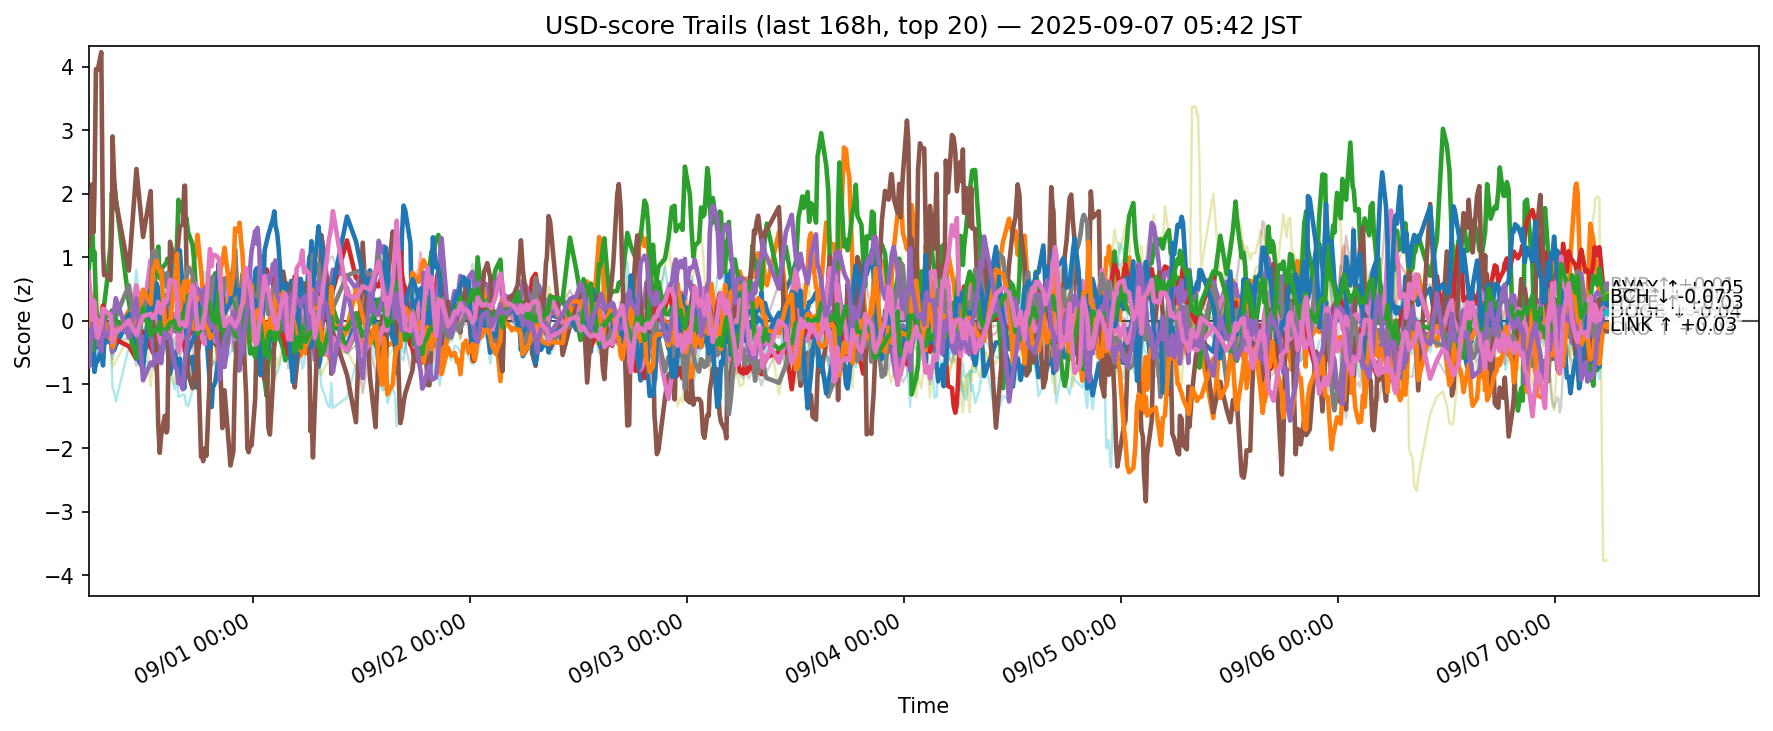

Values plotted in this chart, from the file beside it:
ts, side, symbol, score
2025-08-30 20:50:55.739972+00:00, usd, ADA, -0.04177
2025-08-30 20:50:55.739972+00:00, usd, AVAX, -0.4431
2025-08-30 20:50:55.739972+00:00, usd, BCH, 0.8052
2025-08-30 20:50:55.739972+00:00, usd, BNB, 0.1211
2025-08-30 20:50:55.739972+00:00, usd, BTC, 0.0554
2025-08-30 20:50:55.739972+00:00, usd, CRO, 1.19
2025-08-30 20:50:55.739972+00:00, usd, DOGE, 0.08768
2025-08-30 20:50:55.739972+00:00, usd, ETH, -0.1623
2025-08-30 20:50:55.739972+00:00, usd, HBAR, -0.4384
2025-08-30 20:50:55.739972+00:00, usd, HYPE, -0.3086
2025-08-30 20:50:55.739972+00:00, usd, LINK, -0.07203
2025-08-30 20:50:55.739972+00:00, usd, LTC, -0.3354
2025-08-30 20:50:55.739972+00:00, usd, SHIB, 0.1356
2025-08-30 20:50:55.739972+00:00, usd, SOL, -0.7168
2025-08-30 20:50:55.739972+00:00, usd, SUI, 0.1028
2025-08-30 20:50:55.739972+00:00, usd, TON, 0.7608
2025-08-30 20:50:55.739972+00:00, usd, TRX, 0.112
2025-08-30 20:50:55.739972+00:00, usd, UNI, -0.1557
2025-08-30 20:50:55.739972+00:00, usd, XLM, -0.702
2025-08-30 20:50:55.739972+00:00, usd, XRP, -0.05098
2025-08-30 21:15:15.941670+00:00, usd, ADA, -0.5155
2025-08-30 21:15:15.941670+00:00, usd, AVAX, -0.1914
2025-08-30 21:15:15.941670+00:00, usd, BCH, 1.458
2025-08-30 21:15:15.941670+00:00, usd, BNB, 0.01897
2025-08-30 21:15:15.941670+00:00, usd, BTC, -0.6967
2025-08-30 21:15:15.941670+00:00, usd, CRO, 2.151
2025-08-30 21:15:15.941670+00:00, usd, DOGE, 0.3094
2025-08-30 21:15:15.941670+00:00, usd, ETH, -0.124
2025-08-30 21:15:15.941670+00:00, usd, HBAR, -0.04737
2025-08-30 21:15:15.941670+00:00, usd, HYPE, -0.111
2025-08-30 21:15:15.941670+00:00, usd, LINK, 0.0995
2025-08-30 21:15:15.941670+00:00, usd, LTC, -0.4759
2025-08-30 21:15:15.941670+00:00, usd, SHIB, -0.3342
2025-08-30 21:15:15.941670+00:00, usd, SOL, -0.04548
2025-08-30 21:15:15.941670+00:00, usd, SUI, 0.191
2025-08-30 21:15:15.941670+00:00, usd, TON, 0.02512
2025-08-30 21:15:15.941670+00:00, usd, TRX, -0.2694
2025-08-30 21:15:15.941670+00:00, usd, UNI, -0.6551
2025-08-30 21:15:15.941670+00:00, usd, XLM, -0.1876
2025-08-30 21:15:15.941670+00:00, usd, XRP, -0.6549
2025-08-30 21:23:00.063240+00:00, usd, ADA, -0.3845
2025-08-30 21:23:00.063240+00:00, usd, AVAX, 0.04958
2025-08-30 21:23:00.063240+00:00, usd, BCH, 0.9612
2025-08-30 21:23:00.063240+00:00, usd, BNB, 0.0232
2025-08-30 21:23:00.063240+00:00, usd, BTC, -0.4185
2025-08-30 21:23:00.063240+00:00, usd, CRO, 1.394
2025-08-30 21:23:00.063240+00:00, usd, DOGE, 0.3239
2025-08-30 21:23:00.063240+00:00, usd, ETH, -0.5281
2025-08-30 21:23:00.063240+00:00, usd, HBAR, -0.2419
2025-08-30 21:23:00.063240+00:00, usd, HYPE, -0.03322
2025-08-30 21:23:00.063240+00:00, usd, LINK, 0.1785
2025-08-30 21:23:00.063240+00:00, usd, LTC, -0.2081
2025-08-30 21:23:00.063240+00:00, usd, SHIB, -0.155
2025-08-30 21:23:00.063240+00:00, usd, SOL, -0.2462
2025-08-30 21:23:00.063240+00:00, usd, SUI, 0.1546
2025-08-30 21:23:00.063240+00:00, usd, TON, 0.1996
2025-08-30 21:23:00.063240+00:00, usd, TRX, -0.2491
2025-08-30 21:23:00.063240+00:00, usd, UNI, -0.713
2025-08-30 21:23:00.063240+00:00, usd, XLM, 0.3479
2025-08-30 21:23:00.063240+00:00, usd, XRP, -0.511
... 12,600 more rows
